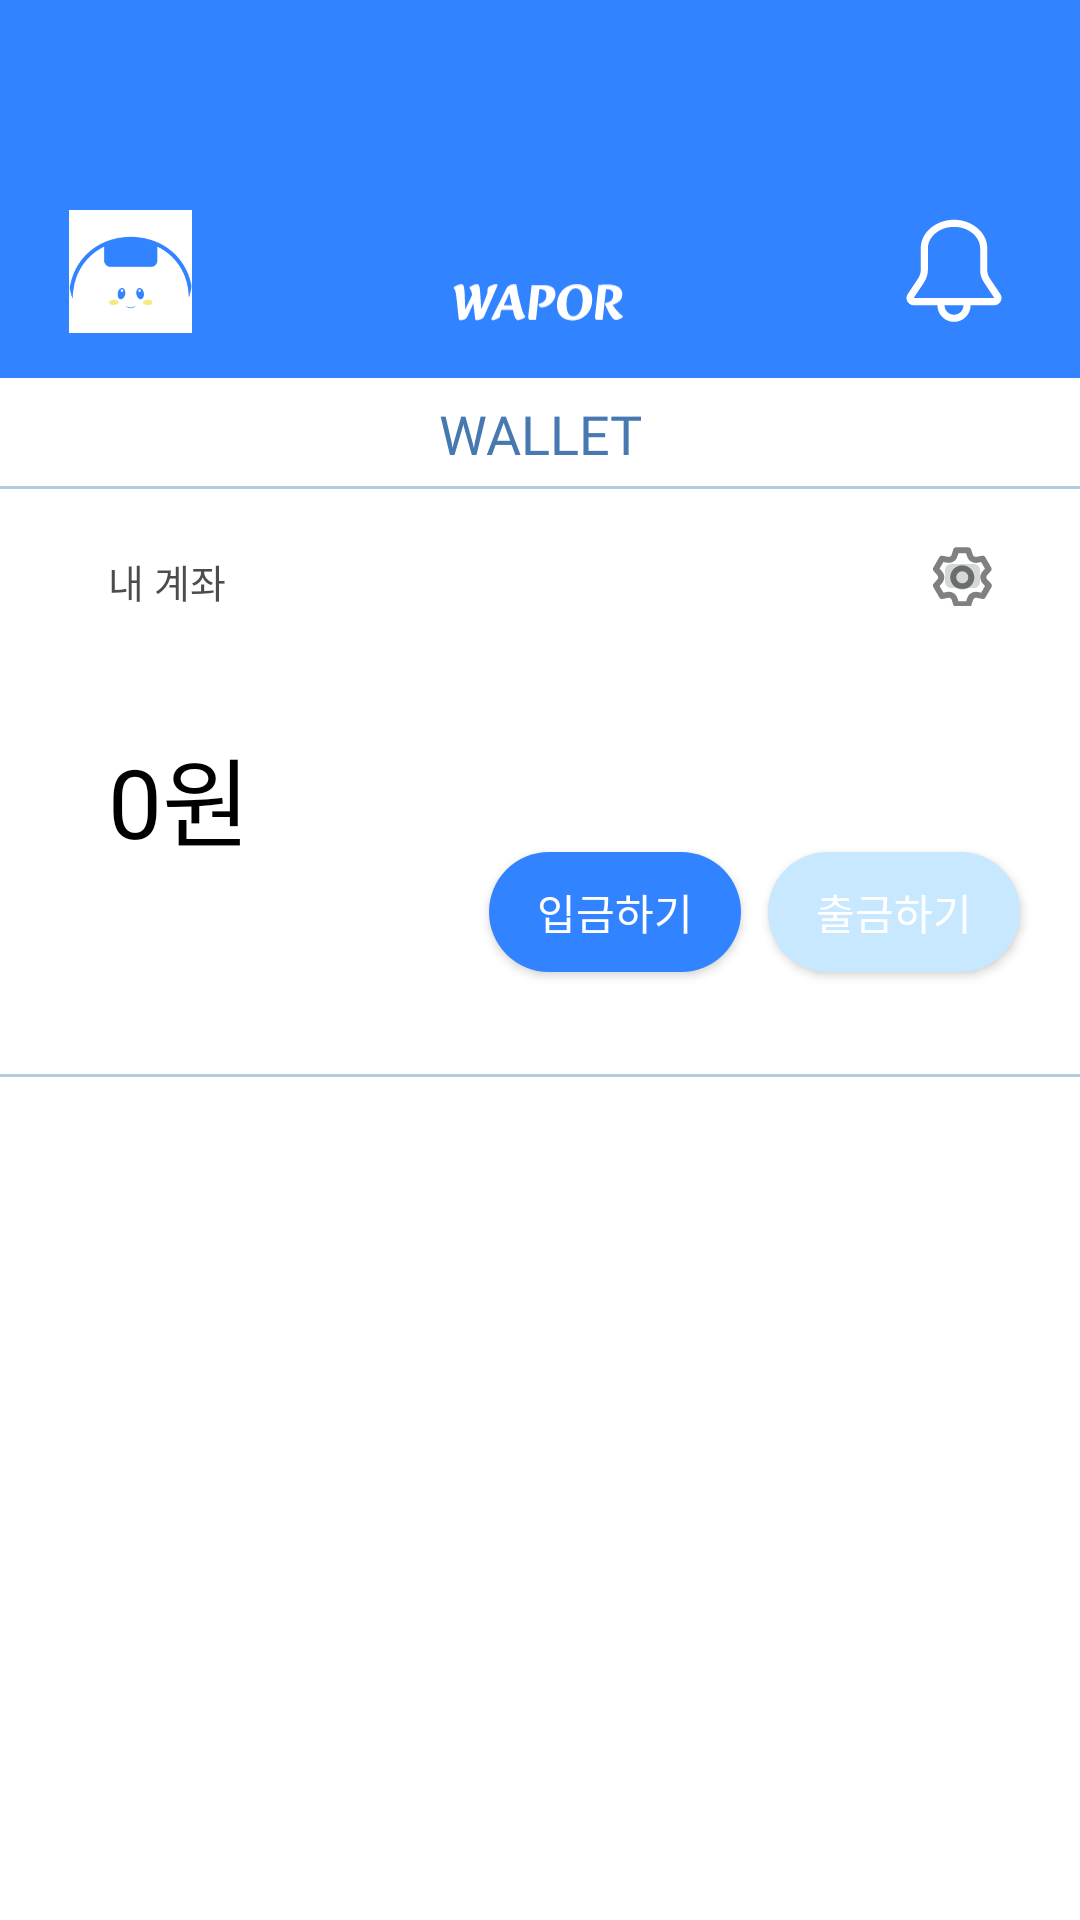

The Android layout XML behind this screen, and the referenced resources:
<!-- AndroidManifest.xml: application theme MyCustomTheme -->
<!-- res/layout/activity_acount_main.xml -->
<?xml version="1.0" encoding="utf-8"?>
<androidx.constraintlayout.widget.ConstraintLayout
    xmlns:android="http://schemas.android.com/apk/res/android"
    xmlns:app="http://schemas.android.com/apk/res-auto"
    android:layout_width="match_parent"
    android:layout_height="match_parent"
    android:background="#FFFFFF">
    
    <include
        android:id="@+id/top_toolbar"
        layout="@layout/activity_toolbar"
        android:layout_width="match_parent"
        android:layout_height="126dp"
        app:layout_constraintTop_toTopOf="parent"
        app:layout_constraintStart_toStartOf="parent"
        app:layout_constraintEnd_toEndOf="parent" />
    <FrameLayout
        android:id="@+id/title_bar"
        android:layout_width="match_parent"
        android:layout_height="37dp"
        app:layout_constraintTop_toBottomOf="@id/top_toolbar"
        app:layout_constraintStart_toStartOf="parent"
        app:layout_constraintEnd_toEndOf="parent">

        
        <TextView
            android:layout_width="wrap_content"
            android:layout_height="wrap_content"
            android:text="WALLET"
            style="@style/title_style"
            android:gravity="center"
            android:layout_gravity="center" />

        
        <View
            android:layout_width="match_parent"
            android:layout_height="1dp"
            android:background="#B5C9DF"
            android:layout_gravity="bottom" />
    </FrameLayout>
    <TextView
        android:id="@+id/account_title"
        android:layout_width="wrap_content"
        android:layout_height="wrap_content"
        android:text="내 계좌"
        style="@style/account_title_style"
        android:layout_marginStart="36dp"
        android:layout_marginTop="21dp"
        app:layout_constraintTop_toBottomOf="@id/title_bar"
        app:layout_constraintStart_toStartOf="parent"
        />
    <TextView
        android:id="@+id/account_amount"
        android:layout_width="wrap_content"
        android:layout_height="wrap_content"
        android:text="0원"
        style="@style/account_main_style"
        android:layout_marginTop="39dp"
        app:layout_constraintTop_toBottomOf="@id/account_title"
        app:layout_constraintStart_toStartOf="@id/account_title"
        />
    <ImageButton
        android:id="@+id/setting_button"
        android:layout_width="19.65dp"
        android:layout_height="20dp"
        android:src="@drawable/setting_icon"
        android:layout_marginEnd="29.35dp"
        android:layout_marginTop="19dp"
        app:layout_constraintTop_toBottomOf="@id/title_bar"
        app:layout_constraintEnd_toEndOf="parent" />
    <Button
        android:id="@+id/DepositButton"
        android:layout_width="84dp"
        android:layout_height="40dp"
        android:layout_marginEnd="9dp"
        android:background="@drawable/rounded_button2"
        android:text="입금하기"
        style="@style/account_deposit_style"
        app:layout_constraintTop_toTopOf="@id/WithdrawalButton"
        app:layout_constraintEnd_toStartOf="@id/WithdrawalButton" />
    <Button
        android:id="@+id/WithdrawalButton"
        android:layout_width="84dp"
        android:layout_height="40dp"
        android:layout_marginTop="121dp"
        android:layout_marginEnd="20dp"
        android:background="@drawable/rounded_button"
        android:text="출금하기"
        style="@style/account_deposit_style"
        app:layout_constraintTop_toBottomOf="@id/title_bar"
        app:layout_constraintEnd_toEndOf="parent" />
    <View
        android:layout_width="match_parent"
        android:layout_height="1dp"
        android:background="#B5C9DF"
        android:layout_marginTop="69dp"
        app:layout_constraintTop_toBottomOf="@id/account_amount"
        app:layout_constraintStart_toStartOf="@id/account_amount"
        />


</androidx.constraintlayout.widget.ConstraintLayout>
<!-- res/layout/activity_toolbar.xml (included above) -->
<?xml version="1.0" encoding="utf-8"?>
<androidx.constraintlayout.widget.ConstraintLayout
    xmlns:android="http://schemas.android.com/apk/res/android"
    xmlns:app="http://schemas.android.com/apk/res-auto"
    android:layout_width="match_parent"
    android:layout_height="126dp"
    android:background="#3183FF"
    android:paddingBottom="15dp"
    >
    <com.google.android.material.imageview.ShapeableImageView
        android:id="@+id/characterIcon"
        android:layout_width="41dp"
        android:layout_height="41dp"
        android:layout_marginStart="23dp"
        android:src="@mipmap/samkim_icon_toolbar"
        app:layout_constraintStart_toStartOf="parent"
        app:layout_constraintBottom_toBottomOf="parent"
        app:shapeAppearanceOverlay="@style/CircularImageView" />
    <ImageView
        android:id="@+id/logo"
        android:layout_width="0dp"
        android:layout_height="0dp"
        app:layout_constraintWidth_max="262dp"
        app:layout_constraintHeight_max="75dp"
        android:layout_marginBottom="2dp"
        android:layout_marginStart="87dp"
        android:layout_marginEnd="91dp"
        android:src="@drawable/wapor_fffffff"
        android:background="#3183FF"
        app:layout_constraintBottom_toBottomOf="parent"
        app:layout_constraintStart_toEndOf="@id/characterIcon"
        app:layout_constraintEnd_toStartOf="@id/alarmIcon"
        app:layout_constraintDimensionRatio="3.5:1"
        />
    <ImageButton
        android:id="@+id/alarmIcon"
        android:layout_width="38dp"
        android:layout_height="38dp"
        android:layout_marginBottom="2dp"
        android:layout_marginEnd="23dp"
        android:src="@drawable/alarm_icon"
        android:background="#3183FF"
        app:layout_constraintEnd_toEndOf="parent"
        app:layout_constraintBottom_toBottomOf="parent" />
</androidx.constraintlayout.widget.ConstraintLayout>
<!-- resources referenced by this layout -->
<resources>
  <!-- drawable alarm_icon (drawable) -->
  <vector xmlns:android="http://schemas.android.com/apk/res/android"
      android:width="32dp"
      android:height="35dp"
      android:viewportWidth="32"
      android:viewportHeight="35">
    <path
        android:pathData="M16,0.583C21.829,0.583 27.084,4.645 27.084,10.083V17.27C27.084,18.287 27.383,19.279 27.947,20.125L31.43,25.347C31.672,25.708 31.811,26.129 31.832,26.564C31.853,26.999 31.756,27.431 31.551,27.815C31.345,28.198 31.039,28.519 30.666,28.743C30.292,28.966 29.865,29.084 29.43,29.083H21.542C21.542,29.811 21.399,30.532 21.12,31.204C20.842,31.876 20.433,32.487 19.919,33.002C19.404,33.516 18.793,33.925 18.121,34.203C17.449,34.482 16.728,34.625 16,34.625C15.273,34.625 14.552,34.482 13.88,34.203C13.207,33.925 12.596,33.516 12.082,33.002C11.567,32.487 11.159,31.876 10.88,31.204C10.602,30.532 10.459,29.811 10.459,29.083H2.572C2.137,29.084 1.71,28.966 1.337,28.743C0.963,28.52 0.657,28.199 0.452,27.816C0.246,27.432 0.149,27 0.169,26.566C0.19,26.131 0.328,25.71 0.569,25.348L4.052,20.125C4.616,19.279 4.917,18.286 4.917,17.27V10.083C4.917,4.645 10.17,0.583 16,0.583ZM7.292,10.083V17.27C7.292,18.755 6.853,20.206 6.03,21.442L2.547,26.664L2.542,26.68L2.543,26.691L2.55,26.7L2.559,26.707L2.57,26.708H29.43L29.441,26.707L29.451,26.7L29.457,26.691L29.459,26.681L29.454,26.666L25.972,21.442C25.148,20.207 24.709,18.755 24.709,17.27V10.083C24.709,6.34 20.935,2.958 16,2.958C11.065,2.958 7.292,6.34 7.292,10.083ZM19.167,29.083H12.834C12.834,29.923 13.167,30.729 13.761,31.323C14.355,31.916 15.16,32.25 16,32.25C16.84,32.25 17.646,31.916 18.239,31.323C18.833,30.729 19.167,29.923 19.167,29.083Z"
        android:fillColor="#ffffff"/>
  </vector>
  <!-- drawable rounded_button (drawable) -->
  <?xml version="1.0" encoding="utf-8"?>
  <shape xmlns:android="http://schemas.android.com/apk/res/android">
      <solid android:color="#C8E8FF" />
      <corners android:radius="100dp" />
  </shape>
  <!-- drawable rounded_button2 (drawable) -->
  <?xml version="1.0" encoding="utf-8"?>
  <shape xmlns:android="http://schemas.android.com/apk/res/android">
      <solid android:color="#3183FF" />
      <corners android:radius="100dp" />
  </shape>
  <!-- drawable setting_icon: vector/xml drawable (drawable, 3436 chars, omitted) -->
  <!-- mipmap samkim_icon_toolbar: webp bitmap (mipmap-hdpi, 5014 bytes) -->
  <style name="CircularImageView" parent="Widget.MaterialComponents.ShapeableImageView">
          <item name="shapeAppearanceOverlay">@style/RoundedCorners</item>
      </style>
  <style name="account_deposit_style">
          <item name="android:textSize">14sp</item>
          <item name="android:textColor">#FFFFFF</item>
          <item name="android:fontFamily">@font/inter_18pt_extrabold</item>
      </style>
  <style name="account_main_style">
          <item name="android:textSize">32sp</item>
          <item name="android:textColor">#000000</item>
          <item name="android:fontFamily">@font/inter_18pt_semibold</item>
      </style>
  <style name="account_title_style">
          <item name="android:textSize">13sp</item>
          <item name="android:textColor">#B3000000</item>
          <item name="android:fontFamily">@font/inter_18pt_regular</item>
      </style>
  <style name="title_style">
          <item name="android:textSize">18sp</item>
          <item name="android:textColor">#4779B0</item>
          <item name="android:fontFamily">@font/kokoro_regular</item>
      </style>
  <style name="MyCustomTheme" parent="Theme.AppCompat.Light">
          
          <item name="android:background">#FFFFFF</item>
  
          
          <item name="android:textColor">#000000</item>
  
          
          <item name="colorPrimary">#6200EE</item>
          <item name="colorPrimaryDark">#3700B3</item>
          <item name="colorAccent">#03DAC5</item>
  
          
          <item name="android:textSize">16sp</item>
      </style>
  <style name="RoundedCorners" parent="">
          <item name="cornerFamily">rounded</item>
          <item name="cornerSize">50%</item> 
      </style>
</resources>
